Run: headless pygame with SDL's dummy video driver; simulated clock (each Clock.tick advances the game by its frame time, no real sleeping); random seed 0; keys injected as events and as key.get_pressed() state; no mouse input.
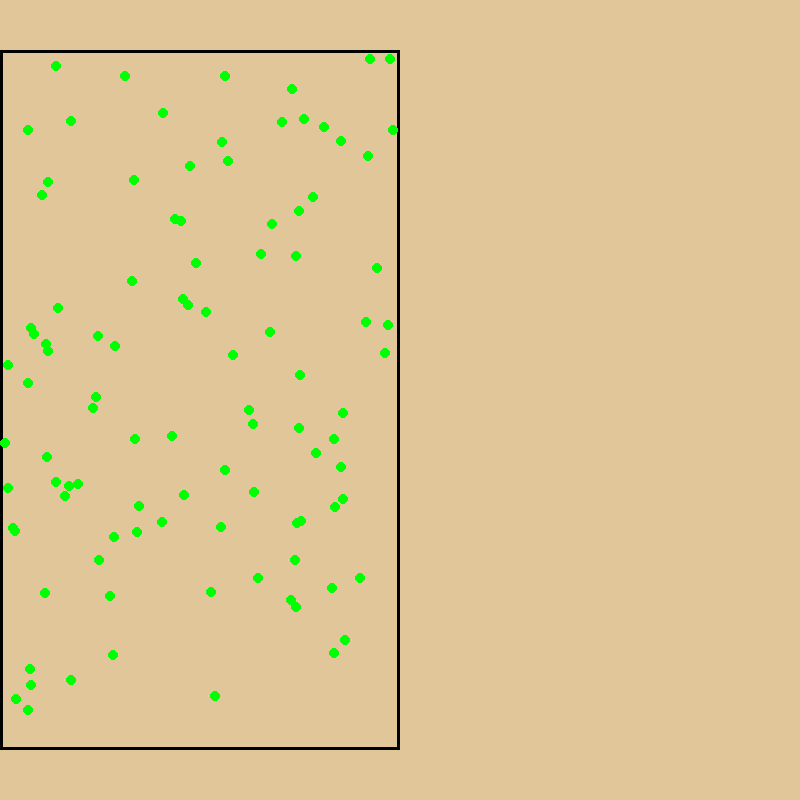
Frame 1 of 4 · flips 1–60 · no input
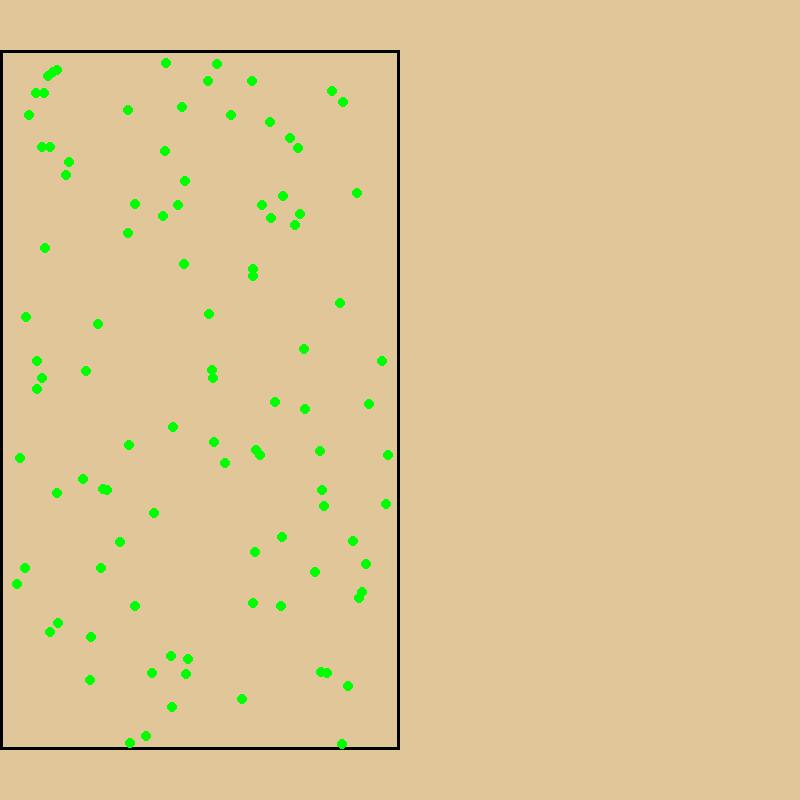
Frame 2 of 4 · flips 61–180 · tapped SPACE, RETURN · held RIGHT (→), D
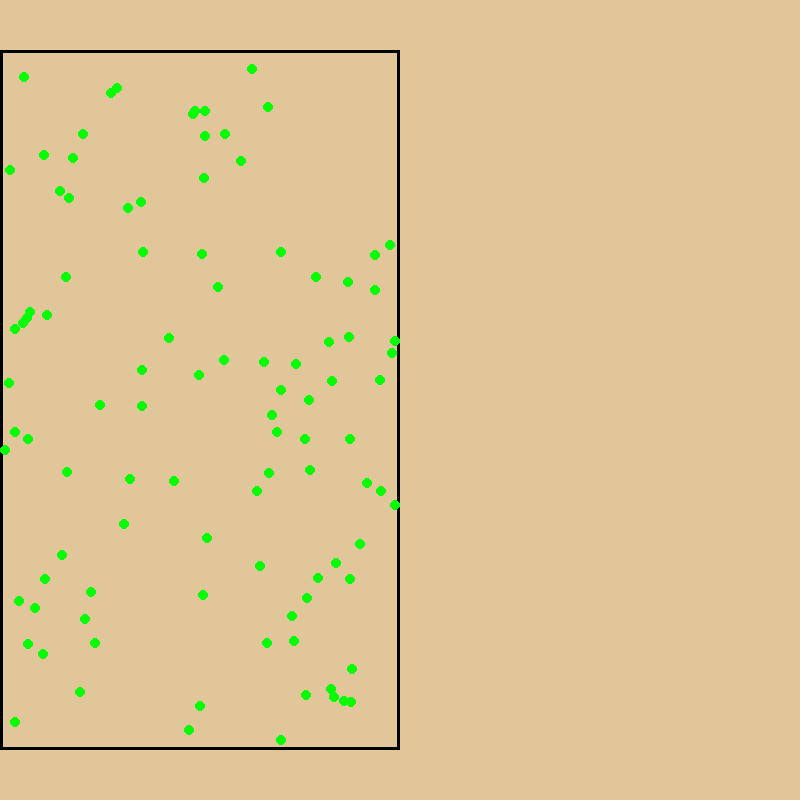
Frame 3 of 4 · flips 181–300 · held DOWN (↓), S
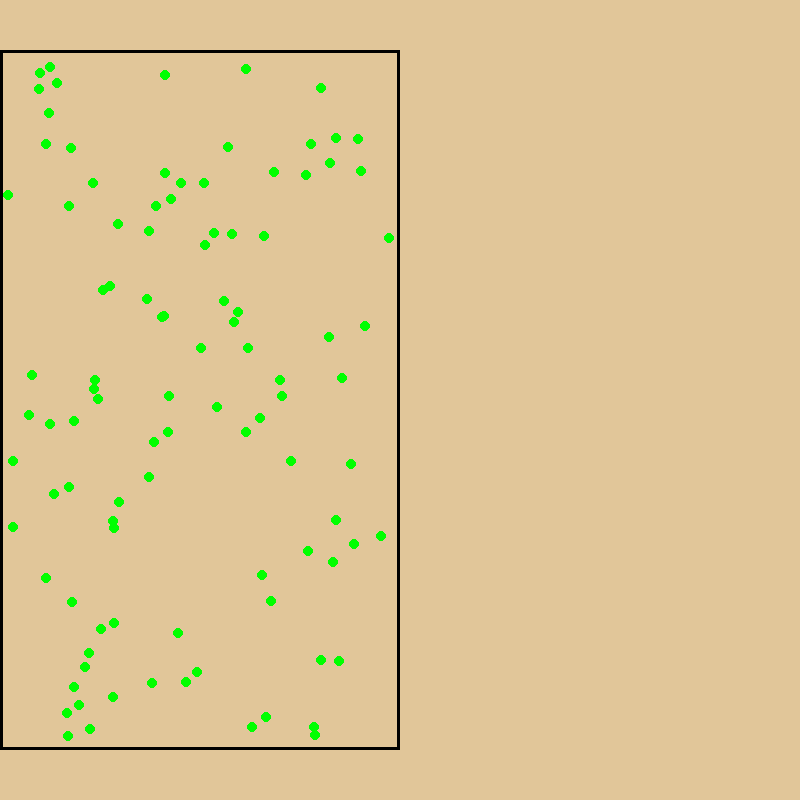
Frame 4 of 4 · flips 301–420 · held LEFT (←), A, UP (↑), W

The pygame program that drew these frames:

import random
import pygame

GREEN1 = (0, 255, 0)  # Healthy cells
RED = (255, 0, 0)  # Infected cells
GREEN2 = (0, 100, 0)  # Healthy cells not susecptible
BLACK = (0, 0, 0)  # Dead cells
WHITE = (255, 255, 255)
BACKGROUND_COLOR = (225, 198, 153)
SCREEN_SIZE = (800, 800)

speed = [0.5, -0.5]


class Cell(pygame.sprite.Sprite):
    def __init__(self, color, speed, width, height):
        super().__init__()
        self.color = color
        self.speed = speed
        self.image = pygame.Surface([width, height])
        self.image.fill(WHITE)
        self.image.set_colorkey(WHITE)
        self.radius = width // 2  # 5
        center = [width // 2, height // 2]
        pygame.draw.circle(self.image, self.color,
                           center, self.radius, width=0)
        self.rect = self.image.get_rect()
        self.rect.x = random.randint(0, 400)
        self.rect.y = random.randint(50, 700)

        self.pos = pygame.math.Vector2(self.rect.center)
        self.dir = pygame.math.Vector2(1, 0).rotate(random.randrange(360))

    def update(self):
        self.pos += self.dir * self.speed

        border_rect = pygame.Rect(0, 50, 400, 700)
        if self.pos.x - self.radius < border_rect.left:
            self.pos.x = border_rect.left + self.radius
            self.dir.x = abs(self.dir.x)
        elif self.pos.x + self.radius > border_rect.right:
            self.pos.x = border_rect.right - self.radius
            self.dir.x = -abs(self.dir.x)
        if self.pos.y - self.radius < border_rect.top:
            self.pos.y = border_rect.top + self.radius
            self.dir.y = abs(self.dir.y)
        elif self.pos.y + self.radius > border_rect.bottom:
            self.pos.y = border_rect.bottom - self.radius
            self.dir.y = -abs(self.dir.y)

        for other_cell in all_cells:
            if all_cells != self:
                distance_vec = self.pos - other_cell.pos
                if 0 < distance_vec.length_squared() < (self.radius*2) ** 2:
                    self.dir.reflect_ip(distance_vec)
                    other_cell.dir.reflect_ip(distance_vec)

        self.rect.centerx = round(self.pos.x)
        self.rect.centery = round(self.pos.y)


pygame.init()

screen = pygame.display.set_mode(SCREEN_SIZE)
pygame.display.set_caption("Covid-19 Simualtion")
all_cells = pygame.sprite.Group()  # PEP8: lower_case_name

for i in range(100):
    cell = Cell(GREEN1, 5, 10, 10)  # PEP8: lower_case_name
    all_cells.add(cell)

clock = pygame.time.Clock()

end = False
while not end:
    for event in pygame.event.get():
        if event.type == pygame.QUIT:
            end = True
    all_cells.update()
    screen.fill(BACKGROUND_COLOR)
    pygame.draw.rect(screen, BLACK, (0, 50, 400, 700), 3)
    all_cells.draw(screen)
    pygame.display.flip()
    clock.tick(30)  # to use less CPU
